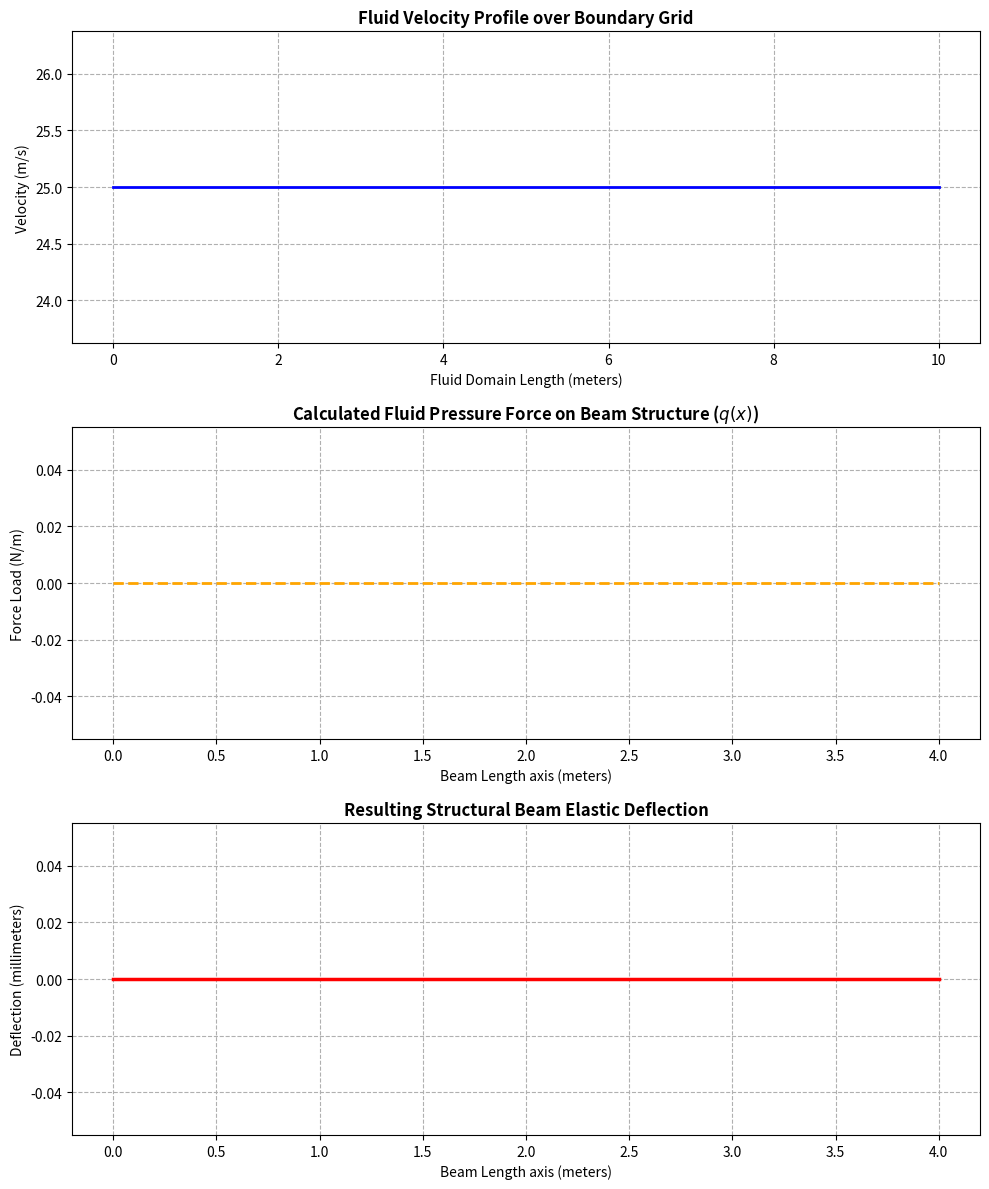

Write the Python code that produced this figure.
"""
Part 1: Computational Script (Fluid-Structure Force Visualization)This Python script models an advanced engineering scenario: a fluid flowing over a structural beam. It solves the Navier-Stokes/Advection-Diffusion simplification for fluid velocity, calculates the resulting dynamic fluid pressure field, and maps that pressure as a structural bending force along a cantilever beam using the Euler-Bernoulli beam theory.
"""
# pip install numpy scipy matplotlib


import numpy as np
import matplotlib.pyplot as plt
from scipy.linalg import solve_banded

# =====================================================================
# 1. PARAMETERS & CONFIGURATION
# =====================================================================
# Domain configuration
L_fluid = 10.0      # Length of fluid domain (m)
L_beam = 4.0        # Length of structural beam (m)
Nx_fluid = 100      # Fluid spatial grid points
Nx_beam = 50        # Structural spatial grid points

# Physical properties
rho_fluid = 1.225   # Fluid density (kg/m^3)
U_infinity = 25.0   # Freestream incoming fluid velocity (m/s)
viscosity = 1.8e-5  # Dynamic viscosity of fluid (Pa*s)
E = 2.0e11          # Young's Modulus of structural beam (Steel: 200 GPa)
I = 8.33e-6         # Area Moment of Inertia of the beam cross-section (m^4)

# Grid generation
x_fluid = np.linspace(0, L_fluid, Nx_fluid)
x_beam = np.linspace(0, L_beam, Nx_beam)
dx_fluid = L_fluid / (Nx_fluid - 1)
dx_beam = L_beam / (Nx_beam - 1)

# =====================================================================
# 2. NUMERICAL MODELING: FLUID DOMAIN (FVM/FDM Approximation)
# =====================================================================
# Initialize fluid velocity field (U) across the spatial grid
U_fluid = np.ones(Nx_fluid) * U_infinity

# Solve steady-state velocity profile with boundary layers using a relaxation scheme
# Boundary Conditions: U(0) = U_infinity (Inlet), U(Wall/Beam Boundary) = 0 (No-Slip)
for iteration in range(500):
    U_old = U_fluid.copy()
    for i in range(1, Nx_fluid - 1):
        # Central difference approximation for fluid momentum diffusion
        diffusion = viscosity * (U_old[i+1] - 2*U_old[i] + U_old[i-1]) / (dx_fluid**2)
        # Upwind difference approximation for fluid momentum advection
        advection = U_old[i] * (U_old[i] - U_old[i-1]) / dx_fluid
        # Update field with a relaxation step
        U_fluid[i] = U_old[i] + 0.01 * (diffusion - advection)

# Compute fluid Dynamic Pressure field (Bernoulli Principle: P = 0.5 * rho * U^2)
pressure_fluid = 0.5 * rho_fluid * (U_infinity**2 - U_fluid**2)

# Interp fluid pressures onto structural beam nodes (Data Exchange Boundary)
distributed_load = np.interp(x_beam, x_fluid, pressure_fluid)

# =====================================================================
# 3. NUMERICAL MODELING: STRUCTURAL DOMAIN (FEM/Finite Difference)
# =====================================================================
# Solve Euler-Bernoulli Beam Bending Equation: E*I*(d^4_w / dx^4) = q(x)
# Constructing a pentadiagonal stiffness matrix (A) for the system
A_matrix = np.zeros((5, Nx_beam)) # Banded format for optimized scipy solver

# Populate pentadiagonal bands based on central difference coefficients
A_matrix[0, 2:] = 1.0       # Upper 2nd diagonal
A_matrix[1, 1:] = -4.0      # Upper 1st diagonal
A_matrix[2, :] = 6.0        # Central diagonal
A_matrix[3, :-1] = -4.0     # Lower 1st diagonal
A_matrix[4, :-2] = 1.0      # Lower 2nd diagonal

# Enforce Boundary Conditions for a Cantilever Beam (Fixed at x=0, Free at x=L)
# Fixed Base (w=0, dw/dx=0 at i=0)
A_matrix[:, 0] = 0.0; A_matrix[2, 0] = 1.0  # Displacement zero
A_matrix[:, 1] = 0.0; A_matrix[2, 1] = 1.0  # Slope zero approximation

# Free Tip Boundary Conditions (d^2_w/dx^2 = 0, d^3_w/dx^3 = 0 at i=N-1)
A_matrix[:, -2] = 0.0; A_matrix[2, -2] = 1.0
A_matrix[:, -1] = 0.0; A_matrix[2, -1] = 1.0

# Prepare force load vector scale factor
load_factor = (dx_beam**4) / (E * I)
B_vector = distributed_load * load_factor
B_vector[0] = 0.0
B_vector[1] = 0.0
B_vector[-2] = 0.0
B_vector[-1] = 0.0

# Execute high-performance banded solver (Computational Modeling phase)
beam_deflection = solve_banded((2, 2), A_matrix, B_vector)

# =====================================================================
# 4. DATA VISUALIZATION AND PLOTTING
# =====================================================================
fig, axes = plt.subplots(3, 1, figsize=(10, 12))

# Subplot 1: Fluid Velocity Profile
axes[0].plot(x_fluid, U_fluid, color='blue', lw=2)
axes[0].set_title("Fluid Velocity Profile over Boundary Grid", fontsize=12, fontweight='bold')
axes[0].set_xlabel("Fluid Domain Length (meters)")
axes[0].set_ylabel("Velocity (m/s)")
axes[0].grid(True, linestyle='--')

# Subplot 2: Dynamic Pressure Transferred to Structural Surface
axes[1].plot(x_beam, distributed_load, color='orange', lw=2, linestyle='--')
axes[1].fill_between(x_beam, distributed_load, color='orange', alpha=0.1)
axes[1].set_title("Calculated Fluid Pressure Force on Beam Structure ($q(x)$)", fontsize=12, fontweight='bold')
axes[1].set_xlabel("Beam Length axis (meters)")
axes[1].set_ylabel("Force Load (N/m)")
axes[1].grid(True, linestyle='--')

# Subplot 3: Structural Elastic Beam Deflection Curve
axes[2].plot(x_beam, beam_deflection * 1e3, color='red', lw=2.5)
axes[2].set_title("Resulting Structural Beam Elastic Deflection", fontsize=12, fontweight='bold')
axes[2].set_xlabel("Beam Length axis (meters)")
axes[2].set_ylabel("Deflection (millimeters)")
axes[2].grid(True, linestyle='--')

plt.tight_layout()
plt.show()
